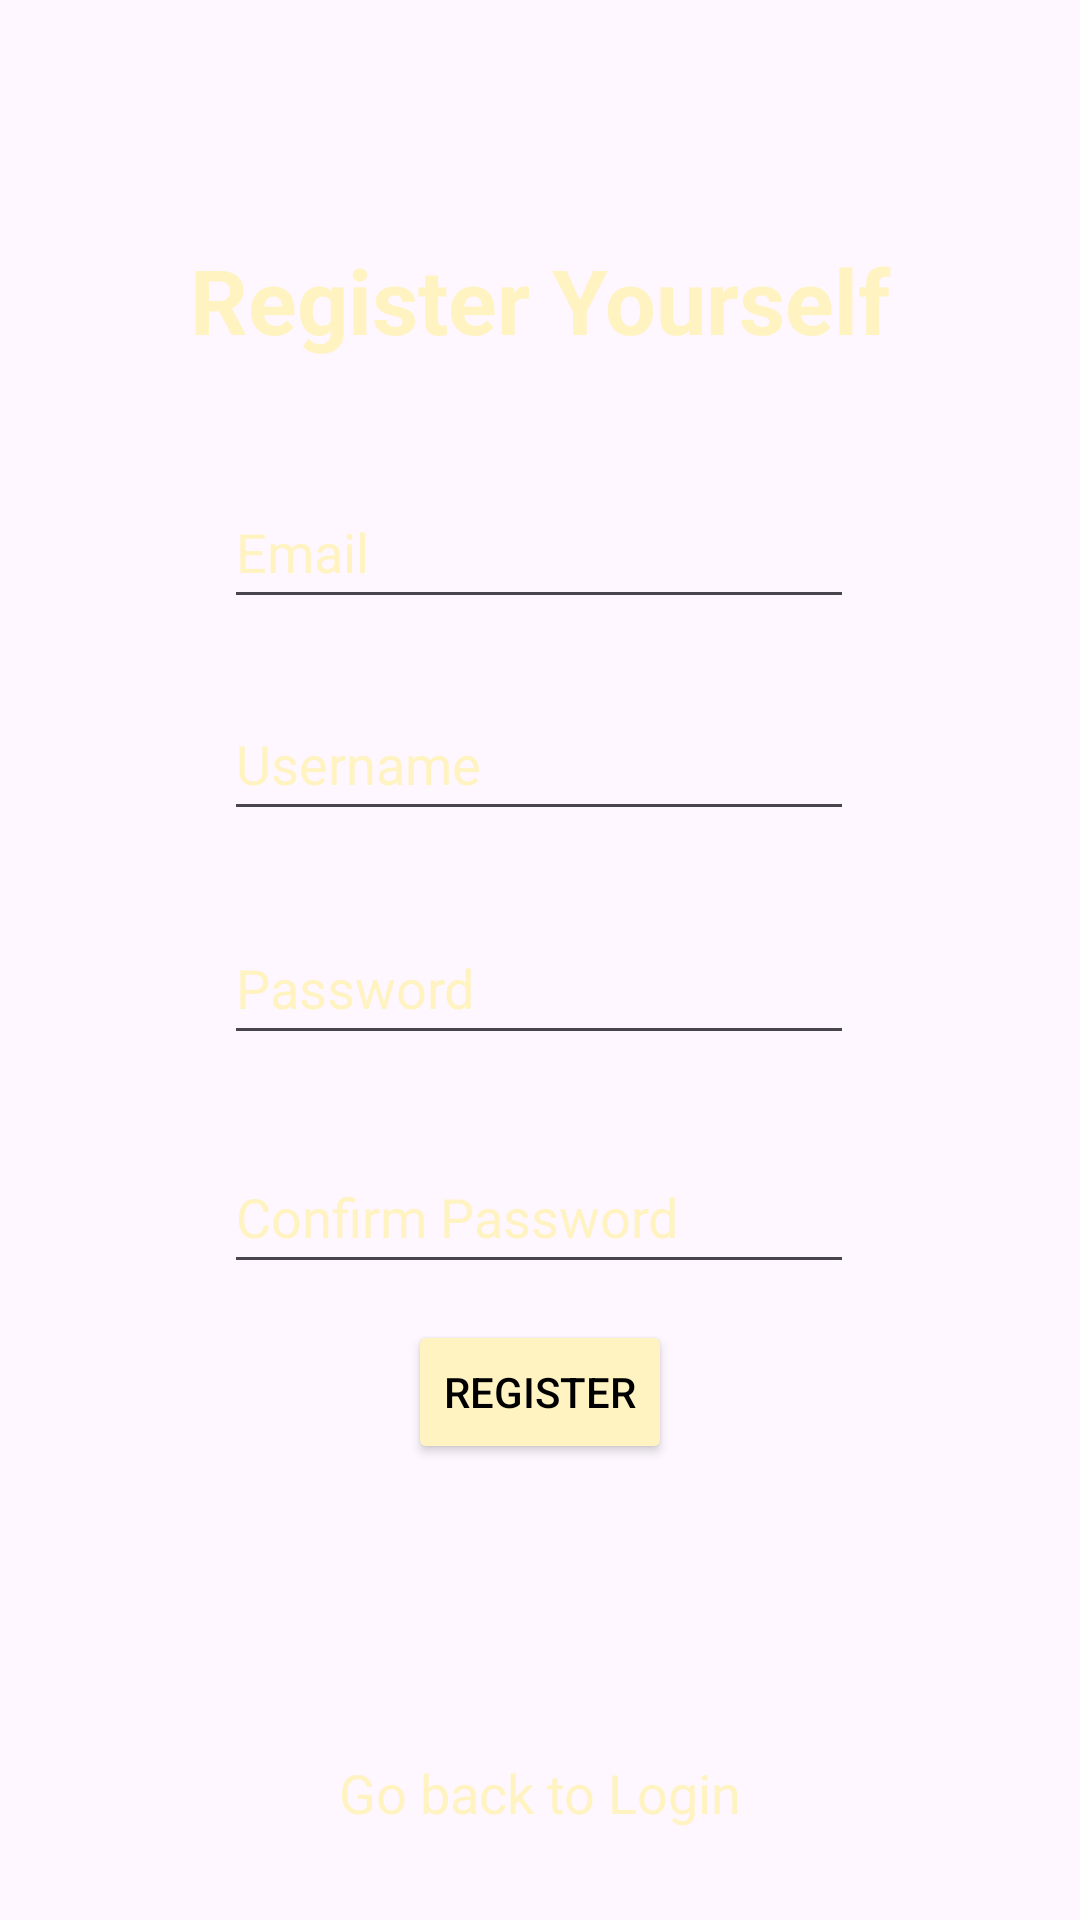

The Android layout XML behind this screen, and the referenced resources:
<!-- AndroidManifest.xml: application theme Theme.BookWormConnect -->
<!-- res/layout/activity_main.xml -->
<?xml version="1.0" encoding="utf-8"?>
<androidx.constraintlayout.widget.ConstraintLayout xmlns:android="http://schemas.android.com/apk/res/android"
    xmlns:app="http://schemas.android.com/apk/res-auto"
    xmlns:tools="http://schemas.android.com/tools"
    android:id="@+id/main"
    android:layout_width="match_parent"
    android:layout_height="match_parent"
    tools:context=".MainActivity"
    android:background="@drawable/background1">


    <TextView
        android:id="@+id/textView"
        android:layout_width="wrap_content"
        android:layout_height="wrap_content"
        android:text="Register Yourself"
        android:textColor="#fff3c2"
        android:textSize="30sp"
        android:textStyle="bold"
        app:layout_constraintBottom_toBottomOf="parent"
        app:layout_constraintEnd_toEndOf="parent"
        app:layout_constraintStart_toStartOf="parent"
        app:layout_constraintTop_toTopOf="parent"
        app:layout_constraintVertical_bias="0.133" />

    <EditText
        android:id="@+id/mail"
        android:layout_width="wrap_content"
        android:layout_height="wrap_content"
        android:ems="10"
        android:inputType="textEmailAddress"
        android:minHeight="48dp"
        android:hint="Email"
        android:textColorHint="#fff3c2"
        app:layout_constraintBottom_toBottomOf="parent"
        app:layout_constraintEnd_toEndOf="parent"
        app:layout_constraintHorizontal_bias="0.497"
        app:layout_constraintStart_toStartOf="parent"
        app:layout_constraintTop_toBottomOf="@+id/textView"
        app:layout_constraintVertical_bias="0.081" />

    <EditText
        android:id="@+id/usern"
        android:layout_width="wrap_content"
        android:layout_height="wrap_content"
        android:ems="10"
        android:hint="Username"
        android:inputType="text"
        android:minHeight="48dp"
        android:textColorHint="#fff3c2"
        app:layout_constraintBottom_toBottomOf="parent"
        app:layout_constraintEnd_toEndOf="parent"
        app:layout_constraintHorizontal_bias="0.497"
        app:layout_constraintStart_toStartOf="parent"
        app:layout_constraintTop_toTopOf="parent"
        app:layout_constraintVertical_bias="0.387" />

    <EditText
        android:id="@+id/pwd"
        android:layout_width="wrap_content"
        android:layout_height="wrap_content"
        android:ems="10"
        android:hint="Password"
        android:inputType="textPassword"
        android:minHeight="48dp"
        android:textColorHint="#fff3c2"
        app:layout_constraintBottom_toBottomOf="parent"
        app:layout_constraintEnd_toEndOf="parent"
        app:layout_constraintHorizontal_bias="0.497"

        app:layout_constraintStart_toStartOf="parent"
        app:layout_constraintTop_toTopOf="parent"
        app:layout_constraintVertical_bias="0.513" />

    <EditText
        android:id="@+id/cpwd"
        android:layout_width="wrap_content"
        android:layout_height="wrap_content"
        android:ems="10"
        android:hint="Confirm Password"
        android:inputType="textPassword"
        android:minHeight="48dp"
        android:textColorHint="#fff3c2"
        app:layout_constraintBottom_toBottomOf="parent"
        app:layout_constraintEnd_toEndOf="parent"
        app:layout_constraintHorizontal_bias="0.497"
        app:layout_constraintStart_toStartOf="parent"
        app:layout_constraintTop_toTopOf="parent"
        app:layout_constraintVertical_bias="0.642" />

    <Button
        android:id="@+id/button"
        android:layout_width="wrap_content"
        android:layout_height="wrap_content"
        android:layout_marginBottom="152dp"
        android:backgroundTint="#fff3c2"
        android:text="Register"
        android:textColor="@color/black"
        app:layout_constraintBottom_toBottomOf="parent"
        app:layout_constraintEnd_toEndOf="parent"
        app:layout_constraintStart_toStartOf="parent" />

    <TextView
        android:id="@+id/loginTv"
        android:layout_width="wrap_content"
        android:layout_height="wrap_content"
        android:text="Go back to Login"
        android:textColor="#fff3c2"
        android:textSize="18sp"
        app:layout_constraintBottom_toBottomOf="parent"
        app:layout_constraintEnd_toEndOf="parent"
        app:layout_constraintStart_toStartOf="parent"
        app:layout_constraintTop_toTopOf="parent"
        app:layout_constraintVertical_bias="0.951" />
</androidx.constraintlayout.widget.ConstraintLayout>
<!-- resources referenced by this layout -->
<resources>
  <color name="black">#FF000000</color>
  <style name="Theme.BookWormConnect" parent="Base.Theme.BookWormConnect" />
  <style name="Base.Theme.BookWormConnect" parent="Theme.Material3.DayNight.NoActionBar">
          
          
      </style>
</resources>
